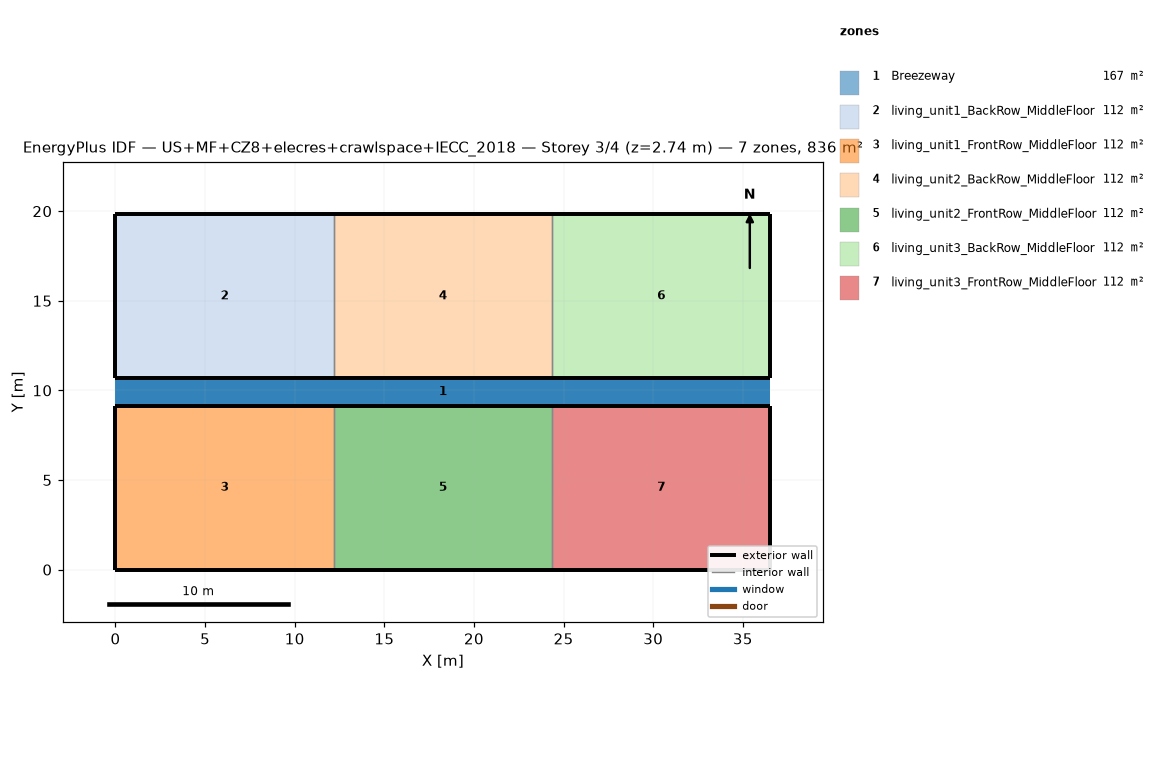
=== STOREY PLAN SPEC (per zone: floor XY polygon, exterior-wall plan segments, windows/doors) ===
zone 1: Breezeway  (167.0 m²)
  floor: (36.54, 9.16) (0.00, 9.16) (0.00, 10.68) (36.54, 10.68)
  floor: (36.54, 9.16) (0.00, 9.16) (0.00, 10.68) (36.54, 10.68)
  floor: (36.54, 9.16) (0.00, 9.16) (0.00, 10.68) (36.54, 10.68)
zone 2: living_unit1_BackRow_MiddleFloor  (111.5 m²)
  floor: (12.18, 10.68) (0.00, 10.68) (0.00, 19.84) (12.18, 19.84)
  exterior wall: (0.00, 10.68) – (12.18, 10.68)  [12.2 m]
  exterior wall: (12.18, 19.84) – (0.00, 19.84)  [12.2 m]
  exterior wall: (0.00, 19.84) – (0.00, 10.68)  [9.2 m]
  interior walls: 1
zone 3: living_unit1_FrontRow_MiddleFloor  (111.5 m²)
  floor: (12.18, 0.00) (0.00, 0.00) (0.00, 9.16) (12.18, 9.16)
  exterior wall: (0.00, 0.00) – (12.18, 0.00)  [12.2 m]
  exterior wall: (12.18, 9.16) – (0.00, 9.16)  [12.2 m]
  exterior wall: (0.00, 9.16) – (0.00, 0.00)  [9.2 m]
  interior walls: 1
zone 4: living_unit2_BackRow_MiddleFloor  (111.5 m²)
  floor: (24.36, 10.68) (12.18, 10.68) (12.18, 19.84) (24.36, 19.84)
  exterior wall: (12.18, 10.68) – (24.36, 10.68)  [12.2 m]
  exterior wall: (24.36, 19.84) – (12.18, 19.84)  [12.2 m]
  interior walls: 2
zone 5: living_unit2_FrontRow_MiddleFloor  (111.5 m²)
  floor: (24.36, 0.00) (12.18, 0.00) (12.18, 9.16) (24.36, 9.16)
  exterior wall: (12.18, 0.00) – (24.36, 0.00)  [12.2 m]
  exterior wall: (24.36, 9.16) – (12.18, 9.16)  [12.2 m]
  interior walls: 2
zone 6: living_unit3_BackRow_MiddleFloor  (111.5 m²)
  floor: (36.54, 10.68) (24.36, 10.68) (24.36, 19.84) (36.54, 19.84)
  exterior wall: (24.36, 10.68) – (36.54, 10.68)  [12.2 m]
  exterior wall: (36.54, 10.68) – (36.54, 19.84)  [9.2 m]
  exterior wall: (36.54, 19.84) – (24.36, 19.84)  [12.2 m]
  interior walls: 1
zone 7: living_unit3_FrontRow_MiddleFloor  (111.5 m²)
  floor: (36.54, 0.00) (24.36, 0.00) (24.36, 9.16) (36.54, 9.16)
  exterior wall: (24.36, 0.00) – (36.54, 0.00)  [12.2 m]
  exterior wall: (36.54, 0.00) – (36.54, 9.16)  [9.2 m]
  exterior wall: (36.54, 9.16) – (24.36, 9.16)  [12.2 m]
  interior walls: 1

=== DERIVED (storey summary) ===
Building: US+MF+CZ8+elecres+crawlspace+IECC_2018
Storey: 3 of 4  (floor level z = 2.74 m)
Storey gross floor area: 836.2 m²
Zones on this storey: 7
  - Breezeway: floor 167.0 m²
  - living_unit1_BackRow_MiddleFloor: floor 111.5 m²; exterior wall 33.5 m (86.9 m²); WWR 0.0%
  - living_unit1_FrontRow_MiddleFloor: floor 111.5 m²; exterior wall 33.5 m (86.9 m²); WWR 0.0%
  - living_unit2_BackRow_MiddleFloor: floor 111.5 m²; exterior wall 24.4 m (63.1 m²); WWR 0.0%
  - living_unit2_FrontRow_MiddleFloor: floor 111.5 m²; exterior wall 24.4 m (63.1 m²); WWR 0.0%
  - living_unit3_BackRow_MiddleFloor: floor 111.5 m²; exterior wall 33.5 m (86.9 m²); WWR 0.0%
  - living_unit3_FrontRow_MiddleFloor: floor 111.5 m²; exterior wall 33.5 m (86.9 m²); WWR 0.0%
Zone adjacency (shared interzone walls):
  - living_unit1_BackRow_MiddleFloor ↔ living_unit2_BackRow_MiddleFloor
  - living_unit1_FrontRow_MiddleFloor ↔ living_unit2_FrontRow_MiddleFloor
  - living_unit2_BackRow_MiddleFloor ↔ living_unit3_BackRow_MiddleFloor
  - living_unit2_FrontRow_MiddleFloor ↔ living_unit3_FrontRow_MiddleFloor